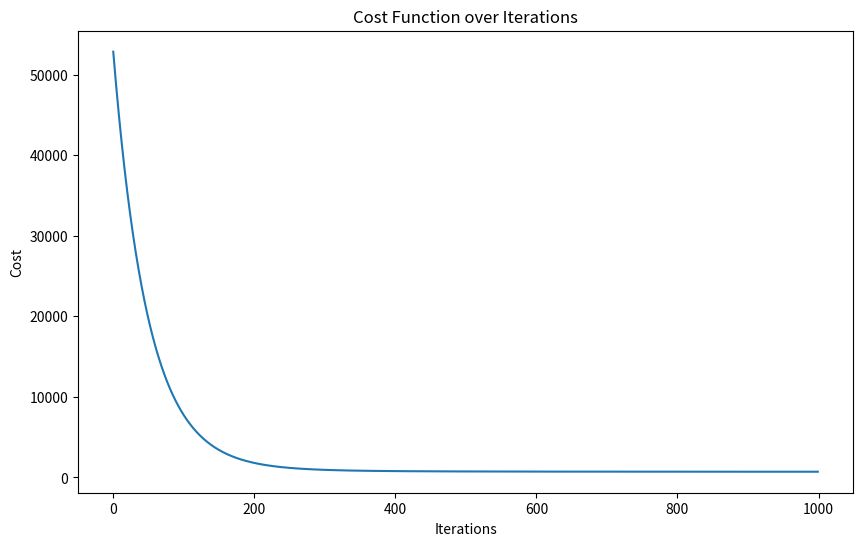
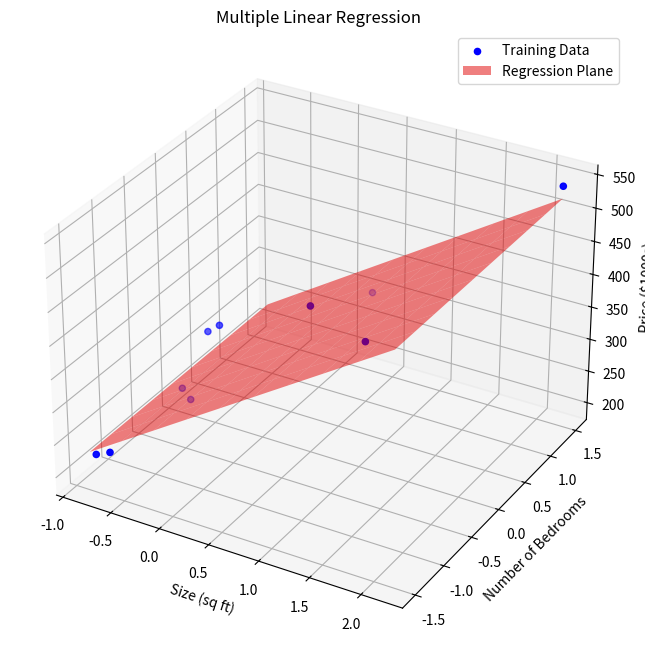

Generate these figures, in order, with matplotlib:
"""
Solution to Exercise 2: Multiple Linear Regression Implementation

This file contains the complete implementation of multiple linear regression
from scratch using NumPy with feature normalization.
"""
import numpy as np
import matplotlib.pyplot as plt
from mpl_toolkits.mplot3d import Axes3D

# Sample dataset with multiple features
# X1: Size (sq ft), X2: Number of bedrooms
X = np.array([
    [2104, 3],
    [1600, 3],
    [2400, 3],
    [1416, 2],
    [3000, 4],
    [1985, 4],
    [1534, 3],
    [1427, 3],
    [1380, 3],
    [1494, 2]
])

# Target variable: House price (in $1000s)
Y = np.array([399, 329, 369, 232, 539, 299, 314, 198, 212, 242])

# Add a column of ones to X for the bias term (theta0)
X = np.column_stack((np.ones(len(X)), X))

# Initialize parameters
theta = np.zeros(X.shape[1])

# Hyperparameters
learning_rate = 0.01  # Adjusted learning rate for better convergence
iterations = 1000

def feature_normalize(X):
    """
    Normalize the features in X.
    
    Parameters:
    X (numpy.ndarray): Input features with shape (m, n+1)
    
    Returns:
    tuple: (X_norm, mu, sigma) where:
        - X_norm is the normalized version of X
        - mu is the mean of each feature
        - sigma is the standard deviation of each feature
    """
    # Don't normalize the first column (bias term)
    X_norm = X.copy()
    mu = np.mean(X[:, 1:], axis=0)
    sigma = np.std(X[:, 1:], axis=0, ddof=1)  # ddof=1 for sample standard deviation
    
    # Apply normalization to all features except the first column
    X_norm[:, 1:] = (X[:, 1:] - mu) / sigma
    
    return X_norm, mu, sigma

def hypothesis(X, theta):
    """
    Compute the hypothesis function for multiple linear regression.
    
    Parameters:
    X (numpy.ndarray): Input features with shape (m, n+1)
    theta (numpy.ndarray): Model parameters with shape (n+1,)
    
    Returns:
    numpy.ndarray: Predicted values with shape (m,)
    """
    return np.dot(X, theta)

def compute_cost(X, Y, theta):
    """
    Compute the cost function for linear regression.
    
    Parameters:
    X (numpy.ndarray): Input features with shape (m, n+1)
    Y (numpy.ndarray): Target values with shape (m,)
    theta (numpy.ndarray): Model parameters with shape (n+1,)
    
    Returns:
    float: The computed cost
    """
    m = len(Y)
    predictions = hypothesis(X, theta)
    squared_errors = (predictions - Y) ** 2
    return (1 / (2 * m)) * np.sum(squared_errors)

def gradient_descent(X, Y, theta, learning_rate, iterations):
    """
    Perform gradient descent to learn the parameters theta.
    
    Parameters:
    X (numpy.ndarray): Input features with shape (m, n+1)
    Y (numpy.ndarray): Target values with shape (m,)
    theta (numpy.ndarray): Initial model parameters with shape (n+1,)
    learning_rate (float): Learning rate for gradient descent
    iterations (int): Number of iterations to run gradient descent
    
    Returns:
    tuple: (final_theta, cost_history) where final_theta are the learned parameters
           and cost_history is a list of the cost at each iteration
    """
    m = len(Y)
    cost_history = []
    
    for _ in range(iterations):
        predictions = hypothesis(X, theta)
        errors = predictions - Y
        gradient = (1/m) * np.dot(X.T, errors)
        theta = theta - learning_rate * gradient
        cost = compute_cost(X, Y, theta)
        cost_history.append(cost)
    
    return theta, cost_history

def plot_cost_history(cost_history):
    """
    Plot the cost function over iterations.
    """
    plt.figure(figsize=(10, 6))
    plt.plot(cost_history)
    plt.xlabel('Iterations')
    plt.ylabel('Cost')
    plt.title('Cost Function over Iterations')
    plt.show()

def plot_3d_data(X, Y, theta):
    """
    Create a 3D plot of the data points and the regression plane.
    """
    # Create a meshgrid for the plane
    x1 = np.linspace(X[:, 1].min(), X[:, 1].max(), 10)
    x2 = np.linspace(X[:, 2].min(), X[:, 2].max(), 10)
    x1_mesh, x2_mesh = np.meshgrid(x1, x2)
    
    # Calculate the predicted values for the plane
    y_pred = theta[0] + theta[1] * x1_mesh + theta[2] * x2_mesh
    
    # Create 3D plot
    fig = plt.figure(figsize=(12, 8))
    ax = fig.add_subplot(111, projection='3d')
    
    # Plot the data points
    ax.scatter(X[:, 1], X[:, 2], Y, c='b', marker='o', label='Training Data')
    
    # Plot the regression plane
    ax.plot_surface(x1_mesh, x2_mesh, y_pred, alpha=0.5, color='r', label='Regression Plane')
    
    ax.set_xlabel('Size (sq ft)')
    ax.set_ylabel('Number of Bedrooms')
    ax.set_zlabel('Price ($1000s)')
    ax.set_title('Multiple Linear Regression')
    plt.legend()
    plt.show()

if __name__ == "__main__":
    # Print initial cost
    initial_cost = compute_cost(X, Y, theta)
    print(f"Initial cost: {initial_cost:.4f}")
    
    # Normalize features
    X_norm, mu, sigma = feature_normalize(X)
    
    # Run gradient descent
    theta, cost_history = gradient_descent(X_norm, Y, theta, learning_rate, iterations)
    
    # Print final parameters and cost
    final_cost = compute_cost(X_norm, Y, theta)
    print(f"Final parameters: {theta}")
    print(f"Final cost: {final_cost:.4f}")
    
    # Plot cost history
    plot_cost_history(cost_history)
    
    # Plot 3D data with regression plane
    plot_3d_data(X_norm, Y, theta)
    
    # Make a prediction for a new house
    # Size: 1650 sq ft, 3 bedrooms
    x_new = np.array([1, 1650, 3])
    # Normalize the new example using the same mu and sigma
    x_new_norm = (x_new - np.concatenate(([0], mu))) / np.concatenate(([1], sigma))
    prediction = np.dot(x_new_norm, theta)
    print(f"Predicted price for a 1650 sq ft, 3 br house: ${prediction*1000:.2f}")
    
    # Print the equation of the model
    print("\nFinal Model:")
    print(f"Price = {theta[0]:.2f} + {theta[1]:.2f} * (size - {mu[0]:.2f})/{sigma[0]:.2f} + {theta[2]:.2f} * (bedrooms - {mu[1]:.2f})/{sigma[1]:.2f}")
